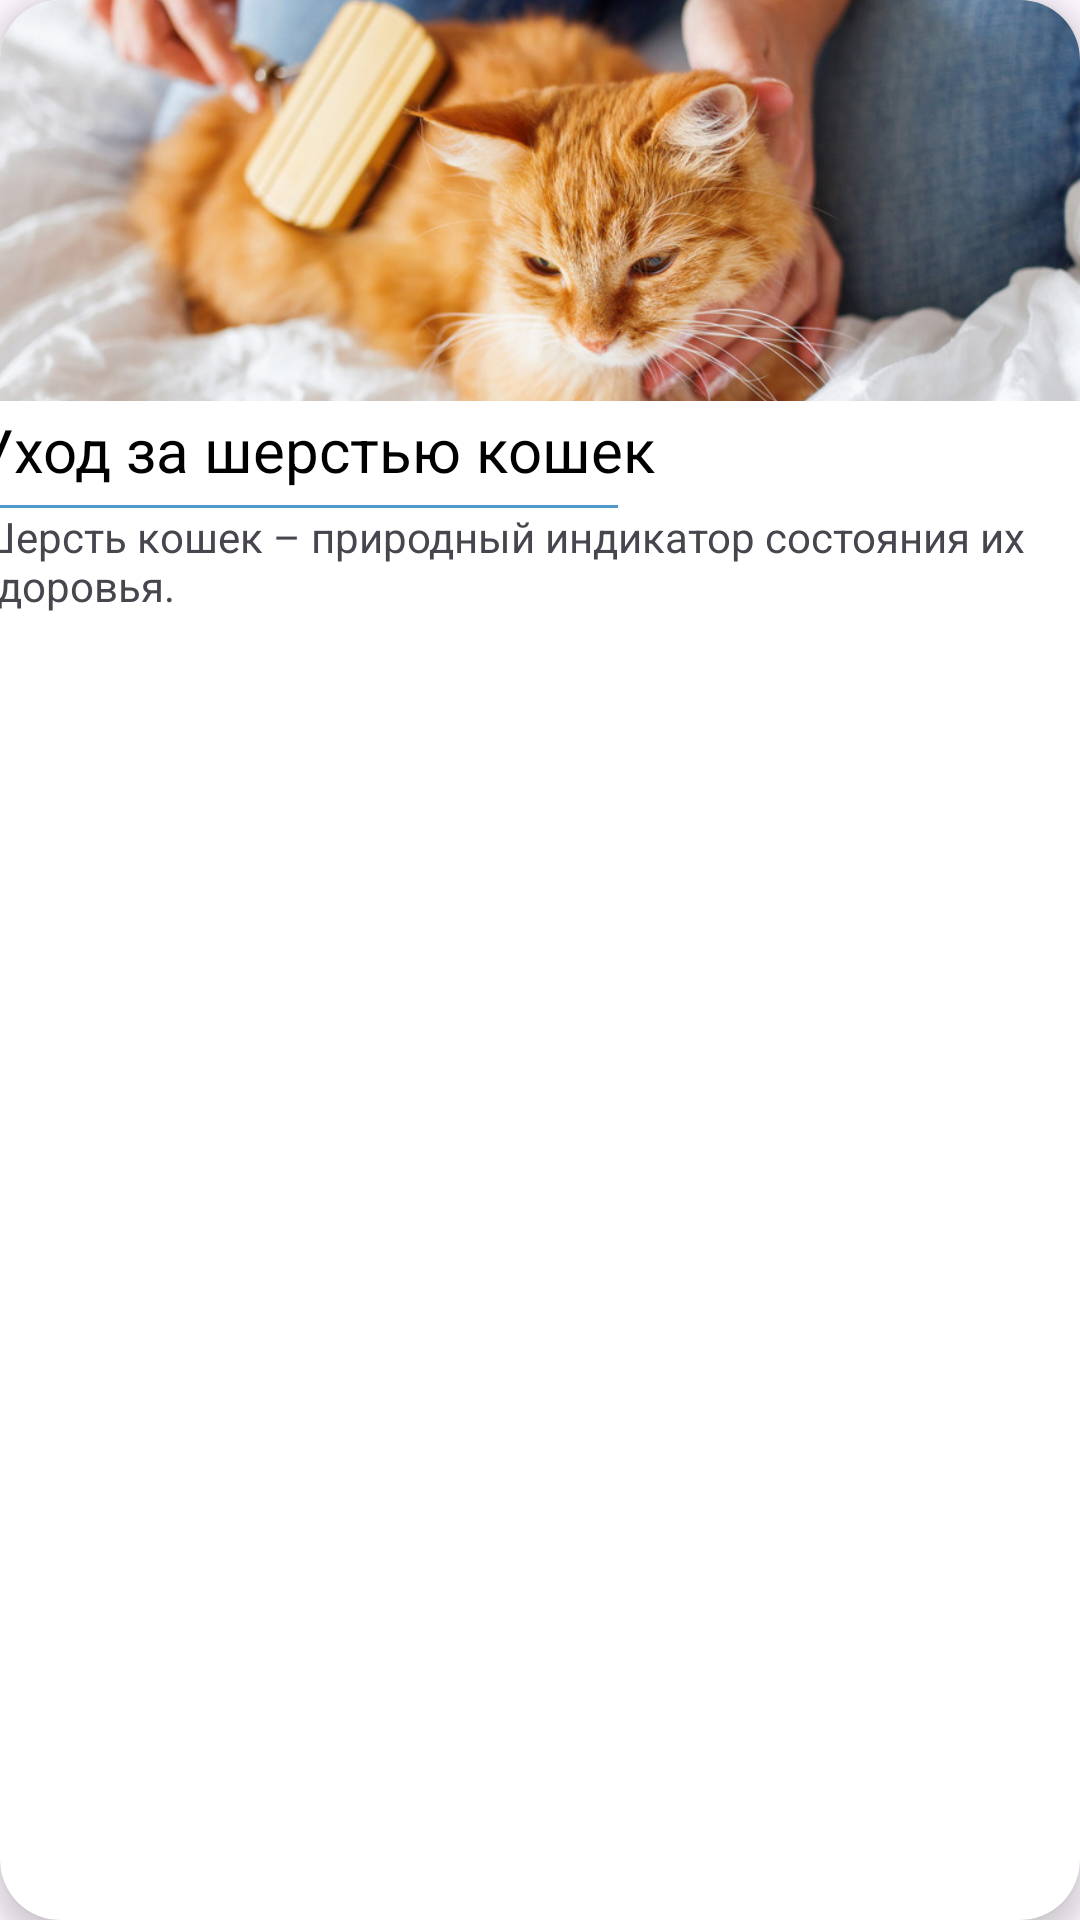

Here is an Android app screen rendered from its layout file. Give the layout XML and the strings, colors and styles it references.
<!-- AndroidManifest.xml: application theme Theme.MyPetHelper -->
<!-- res/layout/article.xml -->
<?xml version="1.0" encoding="utf-8"?>
<androidx.cardview.widget.CardView xmlns:android="http://schemas.android.com/apk/res/android"
    xmlns:app="http://schemas.android.com/apk/res-auto"
    xmlns:tools="http://schemas.android.com/tools"
    android:id="@+id/carder"
    android:layout_width="match_parent"
    android:layout_height="285dp"
    android:layout_marginLeft="5dp"
    android:layout_marginTop="15dp"
    android:layout_marginBottom="10dp"
    android:layout_marginRight="5dp"
    app:cardElevation="5dp"
    app:cardCornerRadius="20dp">

    <androidx.constraintlayout.widget.ConstraintLayout
        android:layout_width="match_parent"
        android:layout_height="222dp"
        android:elevation="30dp">

        <androidx.cardview.widget.CardView
            android:id="@+id/cardView"
            android:layout_width="397dp"
            android:layout_height="239dp"
            app:cardCornerRadius="20dp"
            app:layout_constraintBottom_toBottomOf="parent"
            app:layout_constraintEnd_toEndOf="parent"
            app:layout_constraintStart_toStartOf="parent">

            <LinearLayout
                android:layout_width="match_parent"
                android:layout_height="match_parent"
                android:orientation="vertical">

                <ImageView
                    android:id="@+id/image"
                    android:layout_width="match_parent"
                    android:layout_height="153dp"
                    app:srcCompat="@drawable/image1" />

                <LinearLayout
                    android:layout_width="match_parent"
                    android:layout_height="wrap_content"
                    android:orientation="vertical">

                    <TextView
                        android:id="@+id/textTitle"
                        android:layout_width="match_parent"
                        android:layout_height="wrap_content"
                        android:paddingLeft="10dp"
                        android:text="Уход за шерстью кошек"
                        android:textColor="@color/black"
                        android:textSize="20dp" />

                    <View
                        android:layout_width="214dp"
                        android:layout_height="1dp"
                        android:layout_marginLeft="10dp"
                        android:layout_marginTop="5dp"
                        android:background="@color/mainBlue" />

                    <TextView
                        android:id="@+id/textCardText"
                        android:layout_width="match_parent"
                        android:layout_height="56dp"
                        android:paddingLeft="10dp"
                        android:text="Шерсть кошек – природный индикатор состояния их здоровья." />

                </LinearLayout>

            </LinearLayout>
        </androidx.cardview.widget.CardView>
    </androidx.constraintlayout.widget.ConstraintLayout>
</androidx.cardview.widget.CardView>
<!-- resources referenced by this layout -->
<resources>
  <color name="black">#FF000000</color>
  <color name="mainBlue">#4F98CA</color>
  <!-- drawable image1: jpg bitmap (drawable, 100954 bytes) -->
  <style name="Theme.MyPetHelper" parent="Base.Theme.MyPetHelper" />
  <style name="Base.Theme.MyPetHelper" parent="Theme.Material3.DayNight.NoActionBar">
          
          
      </style>
</resources>
